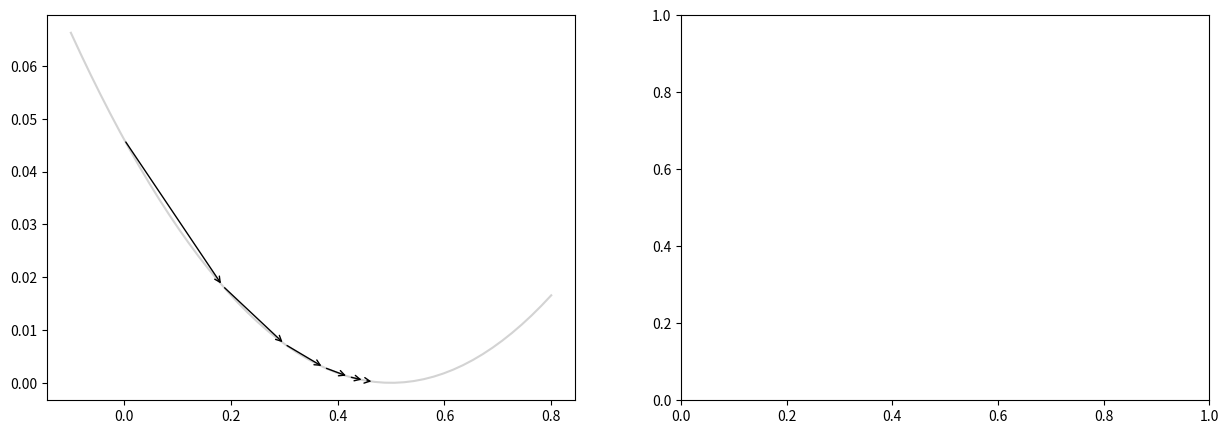

Python code for this plot: (Note: this script raises an exception after producing the figure.)
import numpy as np
import matplotlib.pyplot as plt

# The data to fit
m = 20
theta1_true = 0.5
x = np.linspace(-1,1,m)
y = theta1_true * x

# The plot: LHS is the data, RHS will be the cost function.
fig, axs = plt.subplots(nrows=1, ncols=2, figsize=(15, 5))
ax = axs[0]

def cost_func(theta1):
    """The cost function, J(theta1) describing the goodness of fit."""
    theta1 = np.atleast_2d(np.asarray(theta1))
    return np.average((y-hypothesis(x, theta1))**2, axis=1)/2

def hypothesis(x, theta1):
    """Our "hypothesis function", a straight line through the origin."""
    return theta1*x

# First construct a grid of theta1 parameter pairs and their corresponding
# cost function values.
theta1_grid = np.linspace(-0.1,0.8,50)
J_grid = cost_func(theta1_grid[:,np.newaxis])

# The cost function as a function of its single parameter, theta1.
ax.plot(theta1_grid, J_grid, 'lightgray', zorder=-1)

# Take N steps with learning rate alpha down the steepest gradient,
# starting at theta1 = 0.
N = 7
alpha = 1
theta1 = [0]
J = [cost_func(theta1[0])[0]]
for j in range(N-1):
    last_theta1 = theta1[-1]
    this_theta1 = last_theta1 - alpha / m * np.sum(
                                    (hypothesis(x, last_theta1) - y) * x)
    theta1.append(this_theta1)
    J.append(cost_func(this_theta1))

# Annotate the cost function plot with coloured points indicating the
# parameters chosen and red arrows indicating the steps down the gradient.
# Also plot the fit function on the LHS data plot in a matching colour.
colors = ['black' for _ in range(N)]
for j in range(1,N):
    ax.annotate('', xy=(theta1[j], J[j]), xytext=(theta1[j-1], J[j-1]),
                   arrowprops={'arrowstyle': '->', 'color': 'k', 'lw': 1},
                   va='center', ha='center', zorder=1)

# Labels, titles and a legend.
ax.scatter(theta1, J, c=colors, s=50, lw=0)
ax.set_xlim(-0.1,0.5)
ax.set_xlabel(r'$\theta_1$')
ax.set_ylabel(r'$J(\theta_1)$')
ax.set_title('Kostenfunktion')

# The data to fit
m = 20
theta0_true = 2
theta1_true = 0.5
x = np.linspace(-1,1,m)
y = theta0_true + theta1_true * x

ax = axs[1]

def cost_func(theta0, theta1):
    """The cost function, J(theta0, theta1) describing the goodness of fit."""
    theta0 = np.atleast_3d(np.asarray(theta0))
    theta1 = np.atleast_3d(np.asarray(theta1))
    return np.average((y-hypothesis(x, theta0, theta1))**2, axis=2)/2

def hypothesis(x, theta0, theta1):
    """Our "hypothesis function", a straight line."""
    return theta0 + theta1*x

# First construct a grid of (theta0, theta1) parameter pairs and their
# corresponding cost function values.
theta0_grid = np.linspace(-1,4,101)
theta1_grid = np.linspace(-5,5,101)
J_grid = cost_func(theta0_grid[np.newaxis,:,np.newaxis],
                   theta1_grid[:,np.newaxis,np.newaxis])

# A labeled contour plot for the RHS cost function
X, Y = np.meshgrid(theta0_grid, theta1_grid)
norm = plt.cm.colors.Normalize(vmax=abs(J_grid).max(), vmin=-abs(J_grid).max())
cmap = plt.cm.binary
contours = ax.contour(X, Y, J_grid, 10, cmap=cmap, zorder=-2)
ax.clabel(contours, colors="k")
# The target parameter values indicated on the cost function contour plot
ax.scatter([theta0_true]*2,[theta1_true]*2,s=[50,10], zorder=-1,color="gray")

# Take N steps with learning rate alpha down the steepest gradient,
# starting at (theta0, theta1) = (0, 0).
for alpha in [0.9]:
    N = 7
    theta = [np.array((-0.5,4))]
    J = [cost_func(*theta[0])[0]]
    for j in range(N-1):
        last_theta = theta[-1]
        this_theta = np.empty((2,))
        this_theta[0] = last_theta[0] - alpha / m * np.sum(
                                        (hypothesis(x, *last_theta) - y))
        this_theta[1] = last_theta[1] - alpha / m * np.sum(
                                        (hypothesis(x, *last_theta) - y) * x)
        theta.append(this_theta)
        J.append(cost_func(*this_theta))


    # Annotate the cost function plot with coloured points indicating the
    # parameters chosen and red arrows indicating the steps down the gradient.
    # Also plot the fit function on the LHS data plot in a matching colour.
    colors = ['black' for _ in range(N)]
    for j in range(1,N):
        ax.annotate('', xy=theta[j], xytext=theta[j-1],
                    arrowprops={'arrowstyle': '->', 'color': 'black', 'lw': 1},
                    va='center', ha='center', zorder=1)
    ax.scatter(*zip(*theta), c=colors, s=40, lw=0, zorder=1)

# Labels, titles and a legend.
ax.set_xlabel(r'$\theta_0$')
ax.set_ylabel(r'$\theta_1$')
ax.set_title('Kostenfunktion')

plt.savefig('grad-desc-example.pdf', dpi=1200, bbox_inches='tight')
